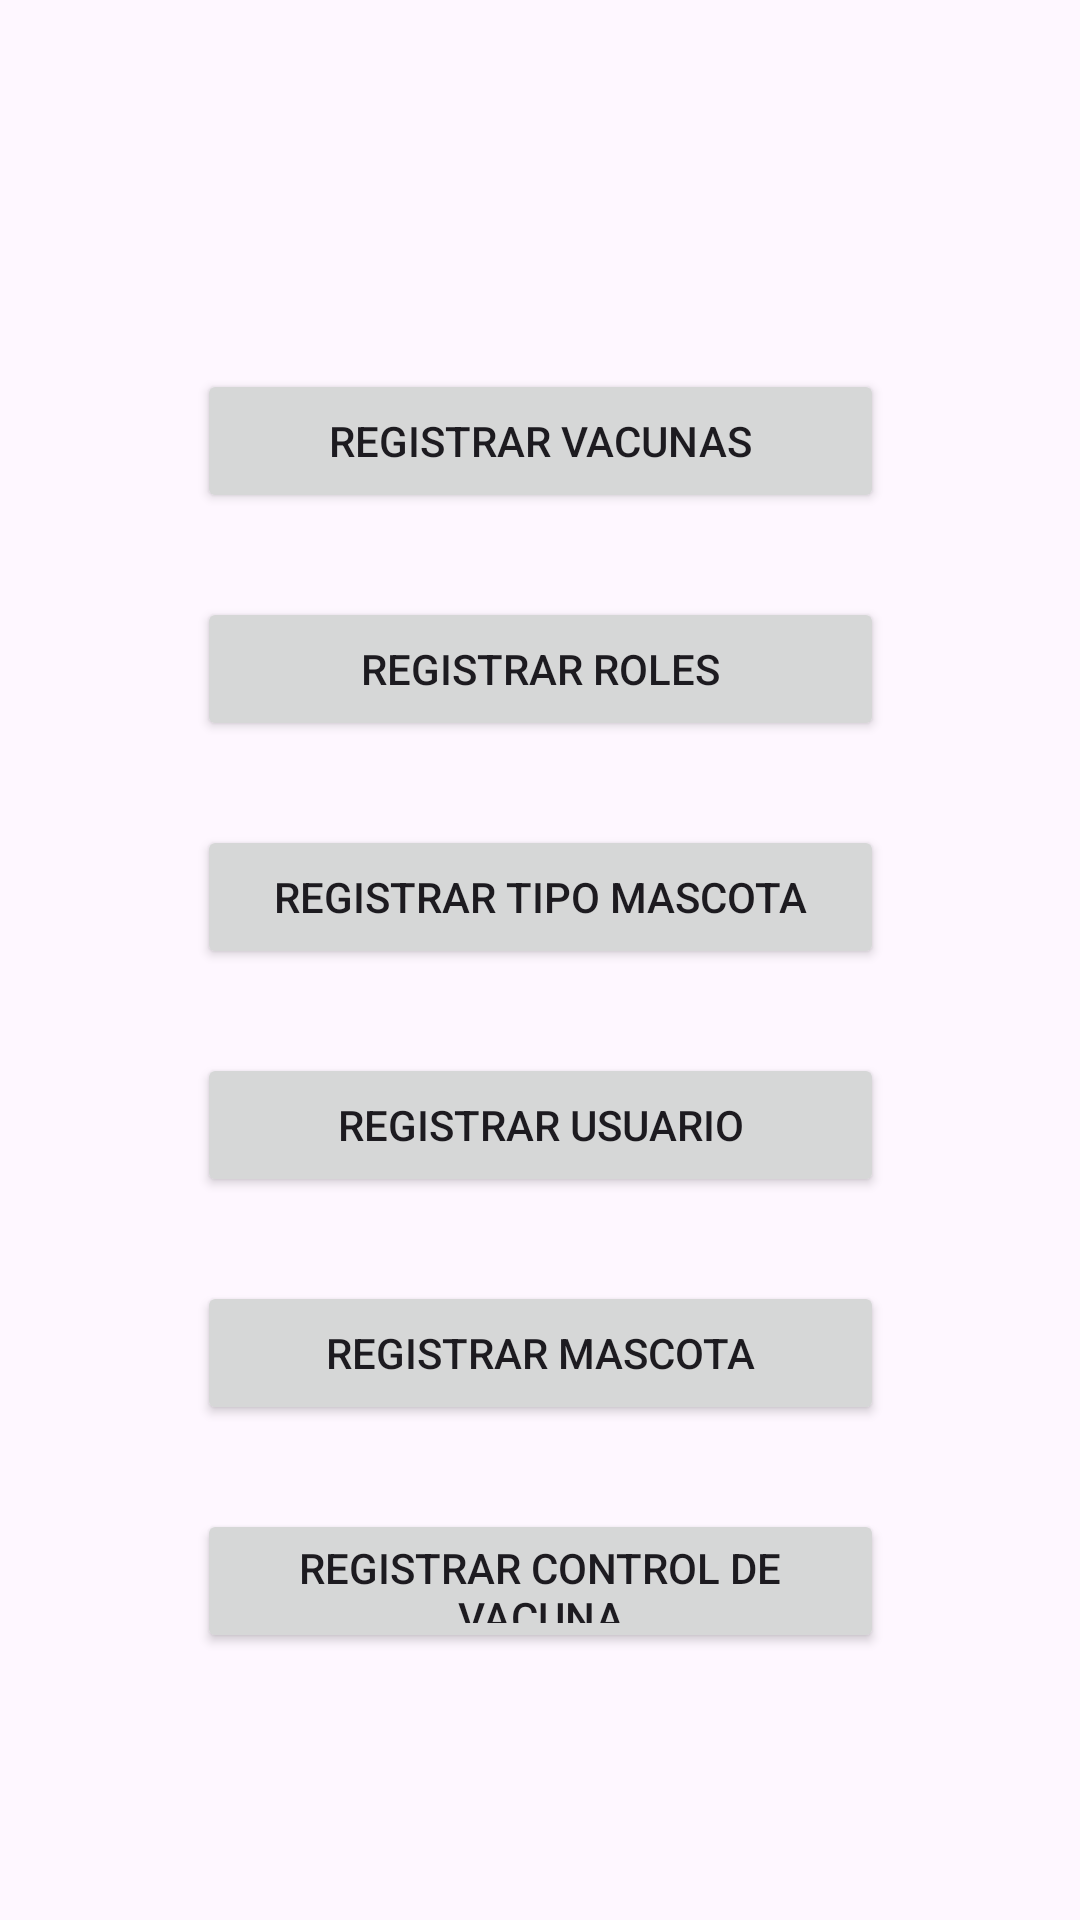

Produce the Android XML layout that renders to this screen, including the resource entries it uses.
<!-- AndroidManifest.xml: application theme Theme.VeterinariaLilia -->
<!-- res/layout/activity_registrar_option.xml -->
<?xml version="1.0" encoding="utf-8"?>
<androidx.constraintlayout.widget.ConstraintLayout xmlns:android="http://schemas.android.com/apk/res/android"
    xmlns:app="http://schemas.android.com/apk/res-auto"
    xmlns:tools="http://schemas.android.com/tools"
    android:layout_width="match_parent"
    android:layout_height="match_parent"
    tools:context=".RegistrarOptionActivity">

    <Button
        android:id="@+id/button2"
        android:layout_width="229dp"
        android:layout_height="48dp"
        android:layout_marginTop="123dp"
        android:text="Registrar Vacunas"
        app:layout_constraintEnd_toEndOf="parent"
        app:layout_constraintStart_toStartOf="parent"
        app:layout_constraintTop_toTopOf="parent" />

    <Button
        android:id="@+id/button3"
        android:layout_width="229dp"
        android:layout_height="48dp"
        android:layout_marginTop="28dp"
        android:text="Registrar Roles"
        app:layout_constraintEnd_toEndOf="parent"
        app:layout_constraintStart_toStartOf="parent"
        app:layout_constraintTop_toBottomOf="@+id/button2" />

    <Button
        android:id="@+id/button4"
        android:layout_width="229dp"
        android:layout_height="48dp"
        android:layout_marginTop="28dp"
        android:text="Registrar Tipo Mascota"
        app:layout_constraintEnd_toEndOf="parent"
        app:layout_constraintStart_toStartOf="parent"
        app:layout_constraintTop_toBottomOf="@+id/button3" />

    <Button
    android:id="@+id/button5"
    android:layout_width="229dp"
    android:layout_height="48dp"
    android:layout_marginTop="28dp"
    android:text="Registrar Usuario"
    app:layout_constraintEnd_toEndOf="parent"
    app:layout_constraintStart_toStartOf="parent"
    app:layout_constraintTop_toBottomOf="@+id/button4" />

    <Button
    android:id="@+id/button6"
    android:layout_width="229dp"
    android:layout_height="48dp"
    android:layout_marginTop="28dp"
    android:text="Registrar Mascota"
    app:layout_constraintEnd_toEndOf="parent"
    app:layout_constraintStart_toStartOf="parent"
    app:layout_constraintTop_toBottomOf="@+id/button5" />
    <Button
        android:id="@+id/button7"
        android:layout_width="229dp"
        android:layout_height="48dp"
        android:layout_marginTop="28dp"
        android:text="Registrar Control De Vacuna"
        app:layout_constraintEnd_toEndOf="parent"
        app:layout_constraintStart_toStartOf="parent"
        app:layout_constraintTop_toBottomOf="@+id/button6" />
</androidx.constraintlayout.widget.ConstraintLayout>
<!-- resources referenced by this layout -->
<resources>
  <style name="Theme.VeterinariaLilia" parent="Base.Theme.VeterinariaLilia" />
  <style name="Base.Theme.VeterinariaLilia" parent="Theme.Material3.DayNight.NoActionBar">
          
          
      </style>
</resources>
